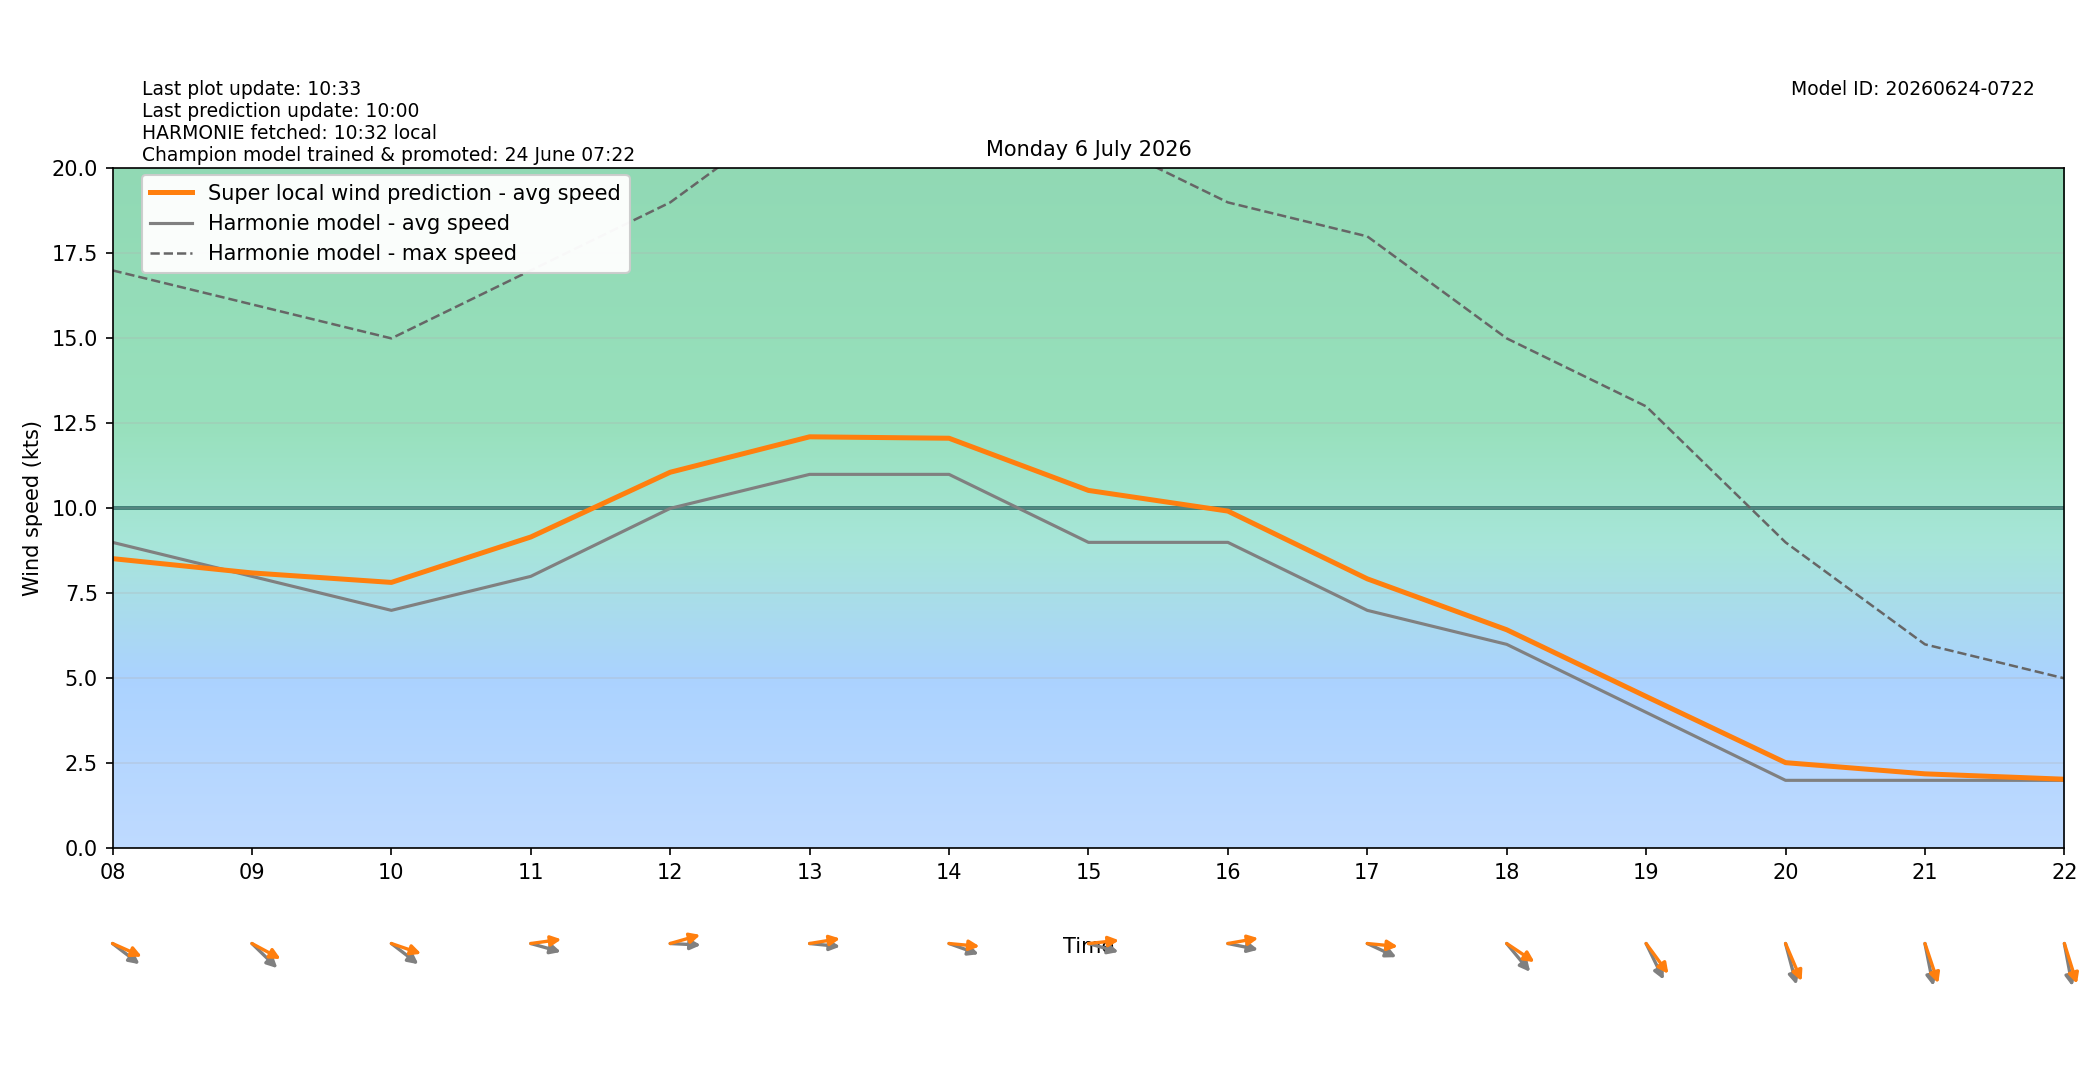

Source data for this figure (header and first rows):
target_time_utc, target_time_local, hour_utc, hour_local, forecast_wind_speed, forecast_wind_min, forecast_wind_max, lstm_pred_wind_speed, delta_speed_lstm_minus_forecast, forecast_wind_dir_deg, lstm_pred_wind_dir_deg, delta_dir_lstm_minus_forecast
2026-07-05T22:00:00Z, 2026-07-06T00:00:00+0200, 22, 00, 3.0, 3.0, 5.0, 2.122, -0.878, 252.0, 252.6, 0.5981
2026-07-05T23:00:00Z, 2026-07-06T01:00:00+0200, 23, 01, 4.0, 4.0, 6.0, 2.556, -1.444, 210.0, 205.5, -4.501
2026-07-06T00:00:00Z, 2026-07-06T02:00:00+0200, 00, 02, 5.0, 5.0, 8.0, 3.481, -1.519, 212.0, 207.4, -4.579
2026-07-06T01:00:00Z, 2026-07-06T03:00:00+0200, 01, 03, 3.0, 3.0, 8.0, 2.149, -0.8506, 186.0, 182, -3.971
2026-07-06T02:00:00Z, 2026-07-06T04:00:00+0200, 02, 04, 5.0, 5.0, 9.0, 3.658, -1.342, 186.0, 179, -7.024
2026-07-06T03:00:00Z, 2026-07-06T05:00:00+0200, 03, 05, 5.0, 5.0, 9.0, 4.1, -0.9003, 198.0, 188.2, -9.785
2026-07-06T04:00:00Z, 2026-07-06T06:00:00+0200, 04, 06, 5.0, 5.0, 9.0, 4.562, -0.4378, 215.0, 204.4, -10.63
2026-07-06T05:00:00Z, 2026-07-06T07:00:00+0200, 05, 07, 9.0, 9.0, 16.0, 8.494, -0.5061, 255.0, 244.7, -10.29
2026-07-06T06:00:00Z, 2026-07-06T08:00:00+0200, 06, 08, 9.0, 9.0, 17.0, 8.521, -0.4787, 298.0, 287.2, -10.81
2026-07-06T07:00:00Z, 2026-07-06T09:00:00+0200, 07, 09, 8.0, 8.0, 16.0, 8.101, 0.1012, 304.0, 290.5, -13.49
2026-07-06T08:00:00Z, 2026-07-06T10:00:00+0200, 08, 10, 7.0, 7.0, 15.0, 7.822, 0.8219, 298.0, 283.4, -14.65
2026-07-06T09:00:00Z, 2026-07-06T11:00:00+0200, 09, 11, 8.0, 8.0, 17.0, 9.158, 1.158, 281.0, 264.6, -16.44
2026-07-06T10:00:00Z, 2026-07-06T12:00:00+0200, 10, 12, 10.0, 10.0, 19.0, 11.06, 1.062, 272.0, 258.7, -13.26
2026-07-06T11:00:00Z, 2026-07-06T13:00:00+0200, 11, 13, 11.0, 11.0, 22.0, 12.11, 1.105, 274.0, 263.5, -10.47
2026-07-06T12:00:00Z, 2026-07-06T14:00:00+0200, 12, 14, 11.0, 11.0, 22.0, 12.06, 1.063, 284.0, 273.7, -10.28
2026-07-06T13:00:00Z, 2026-07-06T15:00:00+0200, 13, 15, 9.0, 9.0, 21.0, 10.53, 1.528, 281.0, 265.8, -15.18
2026-07-06T14:00:00Z, 2026-07-06T16:00:00+0200, 14, 16, 9.0, 9.0, 19.0, 9.92, 0.92, 278.0, 263, -14.96
2026-07-06T15:00:00Z, 2026-07-06T17:00:00+0200, 15, 17, 7.0, 7.0, 18.0, 7.927, 0.927, 288.0, 273.8, -14.16
2026-07-06T16:00:00Z, 2026-07-06T18:00:00+0200, 16, 18, 6.0, 6.0, 15.0, 6.43, 0.4296, 310.0, 294.9, -15.12
2026-07-06T17:00:00Z, 2026-07-06T19:00:00+0200, 17, 19, 4.0, 4.0, 13.0, 4.467, 0.4672, 325.0, 313.4, -11.62
2026-07-06T18:00:00Z, 2026-07-06T20:00:00+0200, 18, 20, 2.0, 2.0, 9.0, 2.52, 0.5202, 339.0, 328.4, -10.63
2026-07-06T19:00:00Z, 2026-07-06T21:00:00+0200, 19, 21, 2.0, 2.0, 6.0, 2.191, 0.1908, 344.0, 334.3, -9.747
2026-07-06T20:00:00Z, 2026-07-06T22:00:00+0200, 20, 22, 2.0, 2.0, 5.0, 2.033, 0.03271, 345.0, 335.8, -9.212
2026-07-06T21:00:00Z, 2026-07-06T23:00:00+0200, 21, 23, 3.0, 3.0, 4.0, 1.641, -1.359, 173.0, 163.5, -9.503
